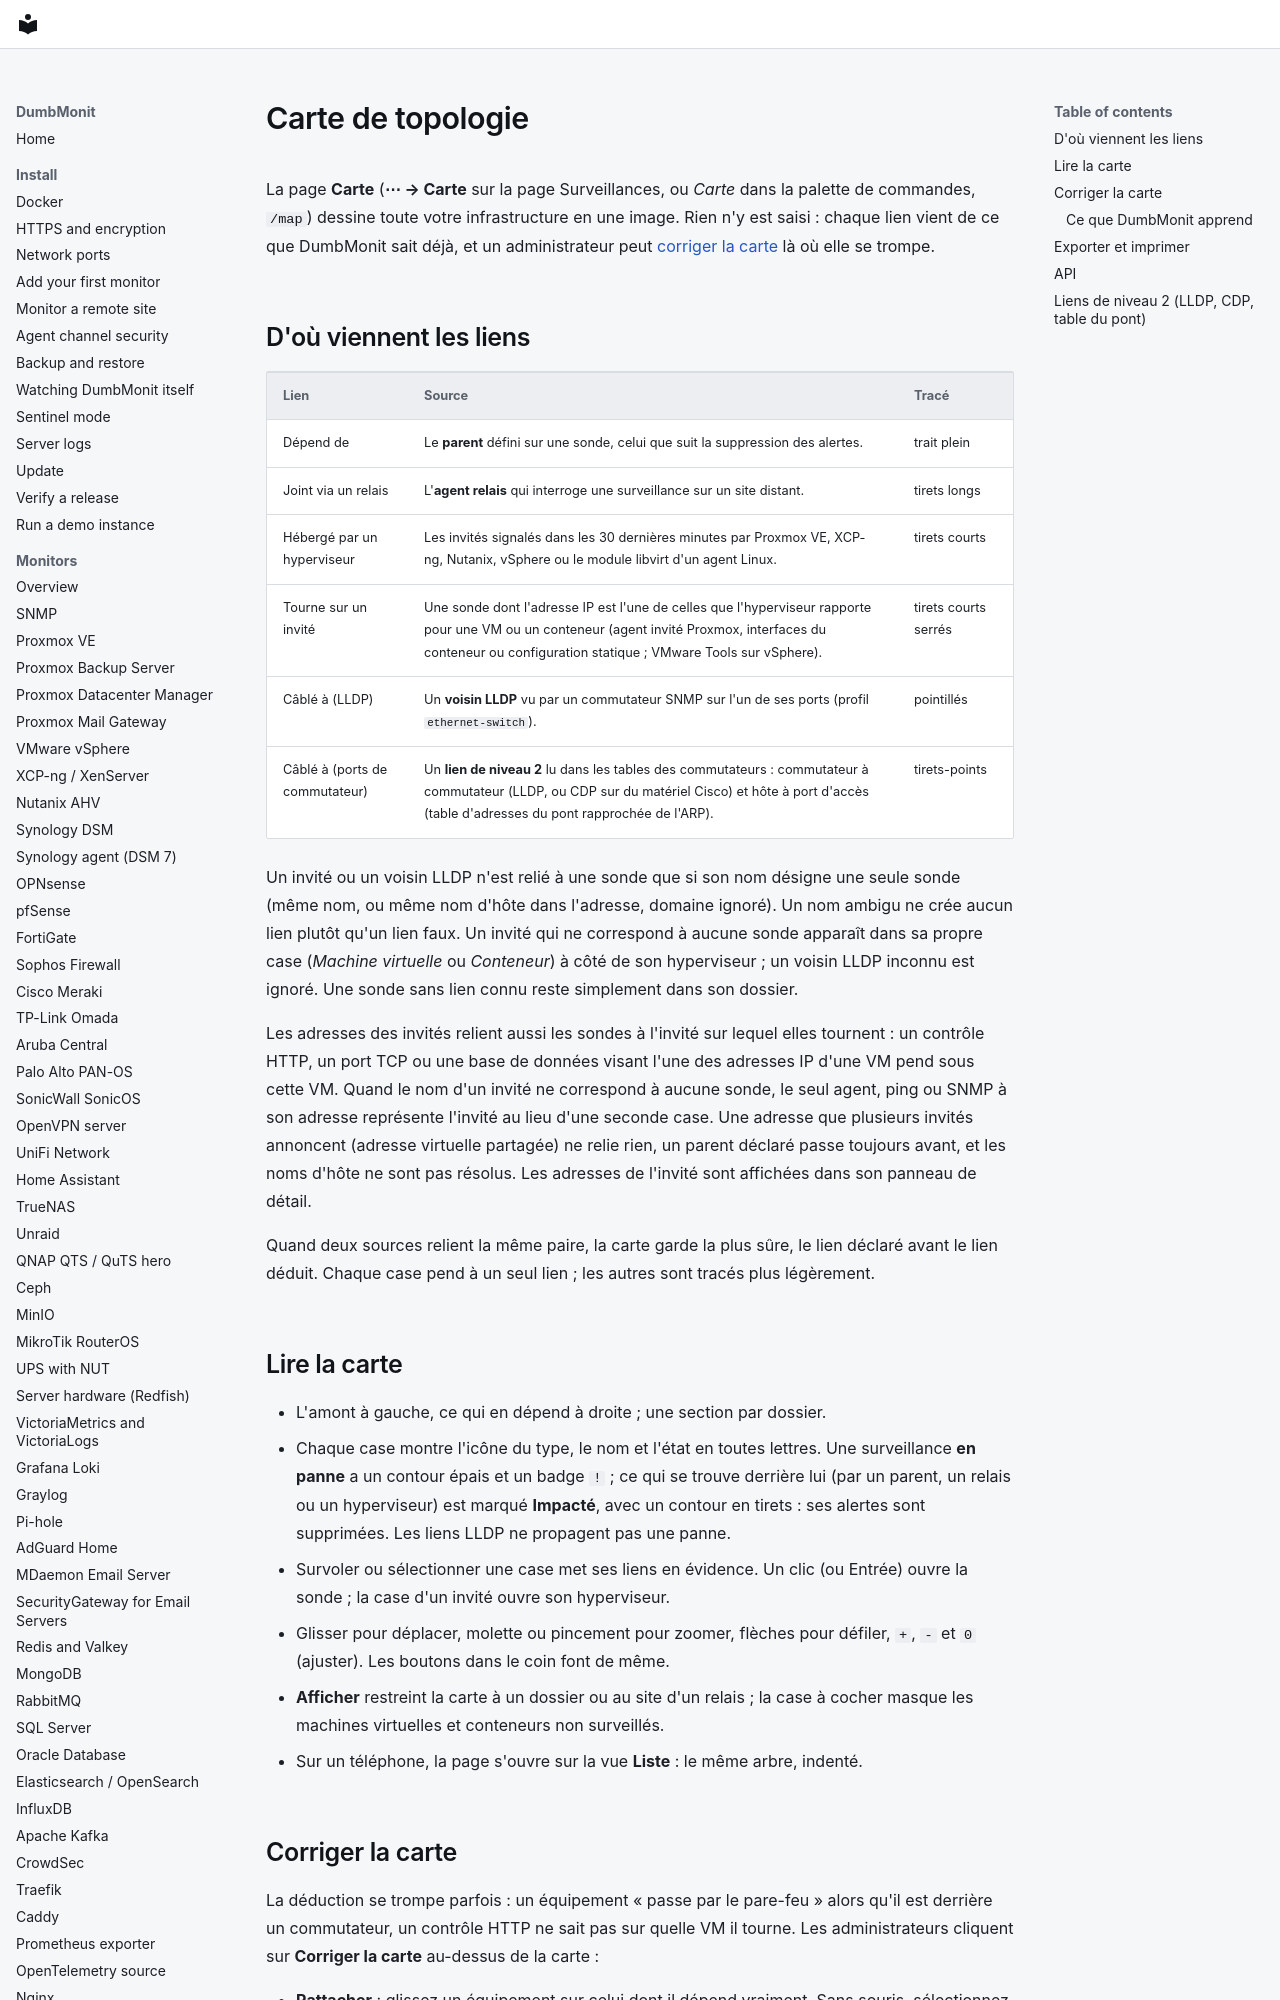

repository: laupernoe/dumbmonit · page: using/topology.fr/index.html · generator: mkdocs

# Carte de topologie

La page **Carte** (**⋯ → Carte** sur la page Surveillances, ou *Carte* dans la
palette de commandes, `/map`) dessine toute votre infrastructure en une image.
Rien n'y est saisi : chaque lien vient de ce que DumbMonit sait déjà, et un
administrateur peut [corriger la carte](#corriger-la-carte) là où elle se trompe.

## D'où viennent les liens

| Lien | Source | Tracé |
|---|---|---|
| Dépend de | Le **parent** défini sur une sonde, celui que suit la suppression des alertes. | trait plein |
| Joint via un relais | L'**agent relais** qui interroge une surveillance sur un site distant. | tirets longs |
| Hébergé par un hyperviseur | Les invités signalés dans les 30 dernières minutes par Proxmox VE, XCP-ng, Nutanix, vSphere ou le module libvirt d'un agent Linux. | tirets courts |
| Tourne sur un invité | Une sonde dont l'adresse IP est l'une de celles que l'hyperviseur rapporte pour une VM ou un conteneur (agent invité Proxmox, interfaces du conteneur ou configuration statique ; VMware Tools sur vSphere). | tirets courts serrés |
| Câblé à (LLDP) | Un **voisin LLDP** vu par un commutateur SNMP sur l'un de ses ports (profil `ethernet-switch`). | pointillés |
| Câblé à (ports de commutateur) | Un **lien de niveau 2** lu dans les tables des commutateurs : commutateur à commutateur (LLDP, ou CDP sur du matériel Cisco) et hôte à port d'accès (table d'adresses du pont rapprochée de l'ARP). | tirets-points |

Un invité ou un voisin LLDP n'est relié à une sonde que si son nom désigne une
seule sonde (même nom, ou même nom d'hôte dans l'adresse, domaine ignoré). Un
nom ambigu ne crée aucun lien plutôt qu'un lien faux. Un invité qui ne
correspond à aucune sonde apparaît dans sa propre case (*Machine virtuelle* ou
*Conteneur*) à côté de son hyperviseur ; un voisin LLDP inconnu est ignoré. Une
sonde sans lien connu reste simplement dans son dossier.

Les adresses des invités relient aussi les sondes à l'invité sur lequel elles
tournent : un contrôle HTTP, un port TCP ou une base de données visant l'une
des adresses IP d'une VM pend sous cette VM. Quand le nom d'un invité ne
correspond à aucune sonde, le seul agent, ping ou SNMP à son adresse représente
l'invité au lieu d'une seconde case. Une adresse que plusieurs invités
annoncent (adresse virtuelle partagée) ne relie rien, un parent déclaré passe
toujours avant, et les noms d'hôte ne sont pas résolus. Les adresses de
l'invité sont affichées dans son panneau de détail.

Quand deux sources relient la même paire, la carte garde la plus sûre, le lien
déclaré avant le lien déduit. Chaque case pend à un seul lien ; les autres sont
tracés plus légèrement.
